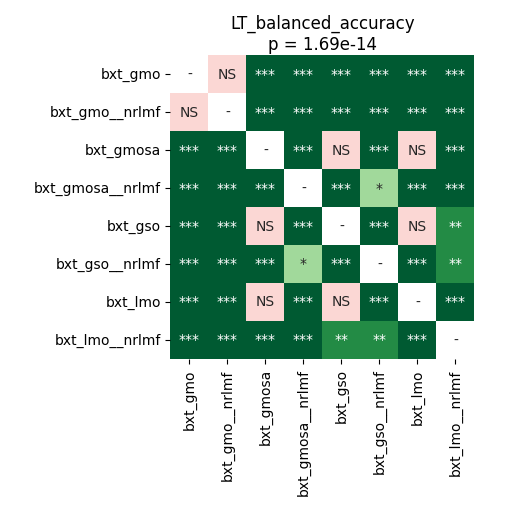

The data file committed next to this chart (first rows):
	bxt_gmo	bxt_gmo__nrlmf	bxt_gmosa	bxt_gmosa__nrlmf	bxt_gso	bxt_gso__nrlmf	bxt_lmo	bxt_lmo__nrlmf
bxt_gmo	1.0	0.1781	4.497327302631579e-05	4.497327302631579e-05	4.497327302631579e-05	4.497327302631579e-05	4.497327302631579e-05	4.497327302631579e-05
bxt_gmo__nrlmf	0.1781	1.0	4.497327302631579e-05	4.497327302631579e-05	4.497327302631579e-05	4.497327302631579e-05	4.497327302631579e-05	4.497327302631579e-05
bxt_gmosa	4.497327302631579e-05	4.497327302631579e-05	1.0	4.497327302631579e-05	0.4665	4.497327302631579e-05	0.5138	0.0007731
bxt_gmosa__nrlmf	4.497327302631579e-05	4.497327302631579e-05	4.497327302631579e-05	1.0	4.497327302631579e-05	0.02496	4.497327302631579e-05	4.497327302631579e-05
bxt_gso	4.497327302631579e-05	4.497327302631579e-05	0.4665	4.497327302631579e-05	1.0	4.497327302631579e-05	0.6685	0.00167
bxt_gso__nrlmf	4.497327302631579e-05	4.497327302631579e-05	4.497327302631579e-05	0.02496	4.497327302631579e-05	1.0	8.544921875e-05	0.003269
bxt_lmo	4.497327302631579e-05	4.497327302631579e-05	0.5138	4.497327302631579e-05	0.6685	8.544921875e-05	1.0	4.497327302631579e-05
bxt_lmo__nrlmf	4.497327302631579e-05	4.497327302631579e-05	0.0007731	4.497327302631579e-05	0.00167	0.003269	4.497327302631579e-05	1.0
